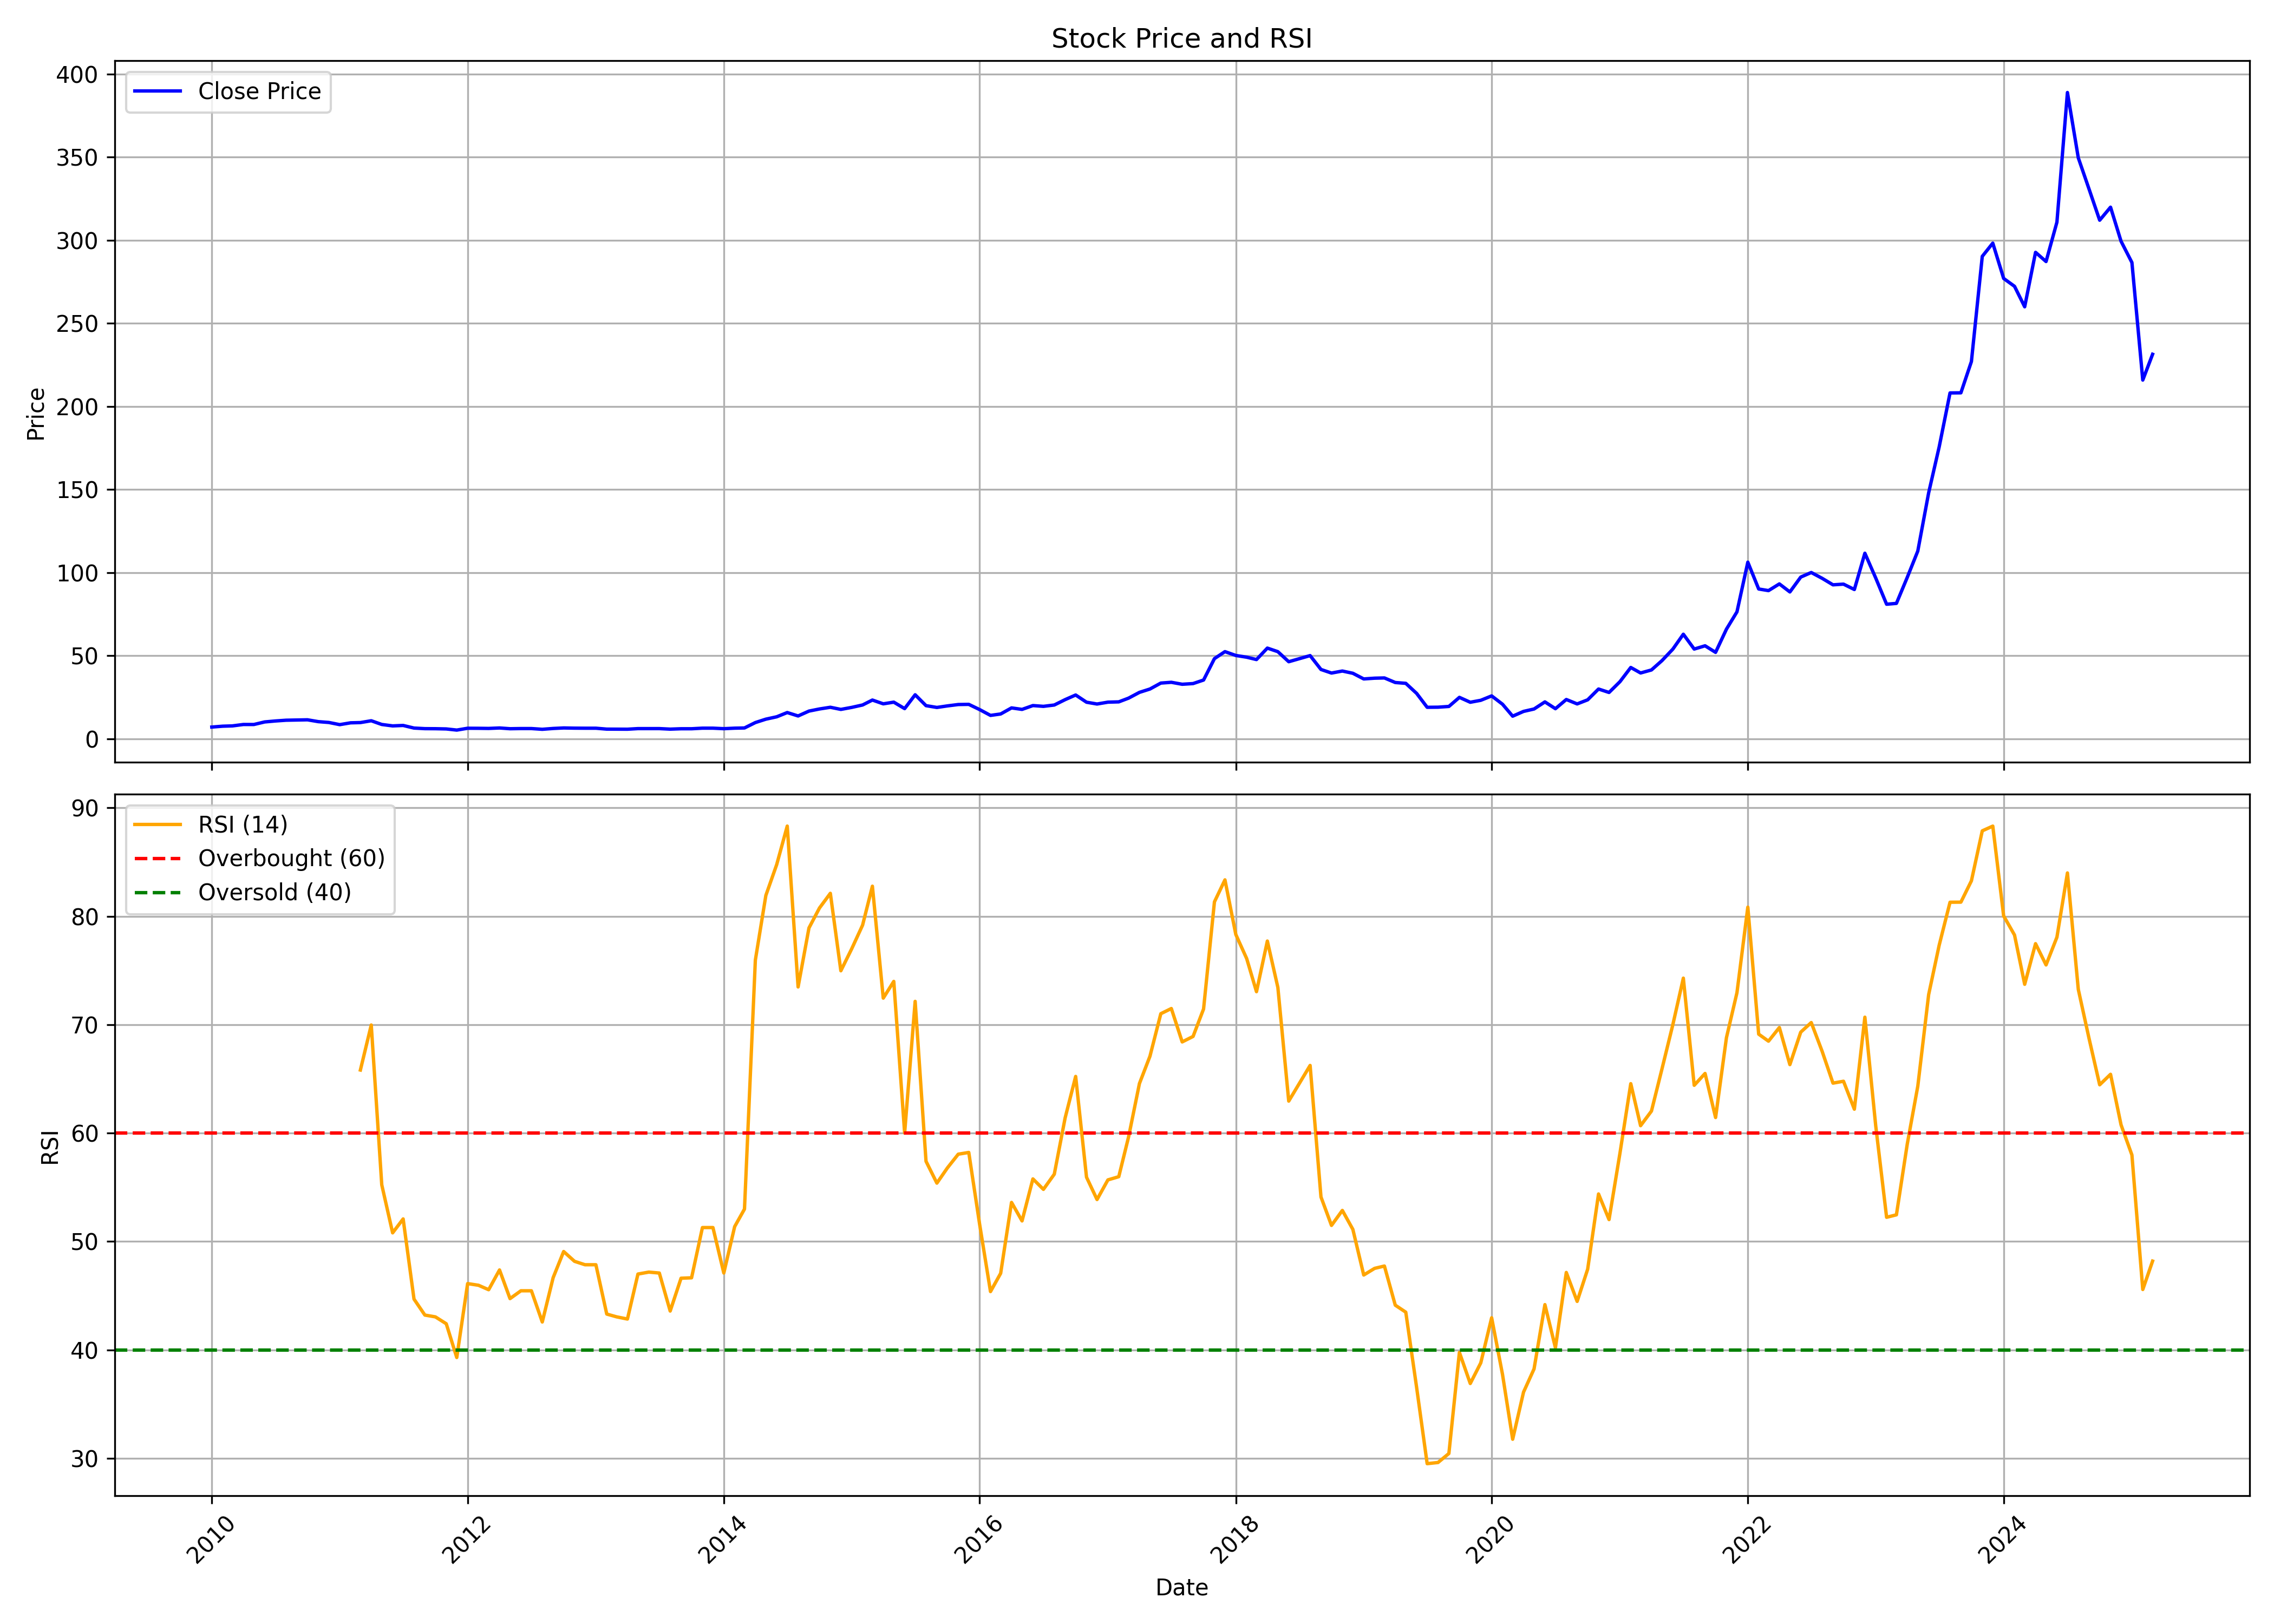

Source data for this figure (header and first rows):
, date, symbol, open, high, low, close, volume, rsi
0, 2010-01-01, TALBROAUTO, 6.784, 9.478, 6.207, 7.003, 2728810, 
1, 2010-02-01, TALBROAUTO, 7.156, 8.522, 7.156, 7.521, 216945, 
2, 2010-03-01, TALBROAUTO, 7.521, 9.025, 7.193, 7.704, 419920, 
3, 2010-04-01, TALBROAUTO, 7.74, 9.332, 7.696, 8.551, 1717180, 
4, 2010-05-01, TALBROAUTO, 8.054, 9.237, 7.915, 8.543, 996045, 
5, 2010-06-01, TALBROAUTO, 8.901, 11.1, 8.638, 10.09, 4659275, 
6, 2010-07-01, TALBROAUTO, 10.65, 11.43, 9.931, 10.66, 1915065, 
7, 2010-08-01, TALBROAUTO, 10.54, 11.99, 10.54, 11.12, 2104385, 
8, 2010-09-01, TALBROAUTO, 11.1, 11.7, 10.54, 11.26, 784355, 
9, 2010-10-01, TALBROAUTO, 11.48, 13.59, 10.81, 11.37, 4142910, 
10, 2010-11-01, TALBROAUTO, 11.37, 11.7, 9.474, 10.26, 665395, 
11, 2010-12-01, TALBROAUTO, 9.808, 11.24, 9.2, 9.77, 423810, 
12, 2011-01-01, TALBROAUTO, 9.778, 9.778, 8.185, 8.459, 173680, 
13, 2011-02-01, TALBROAUTO, 8.311, 10.67, 8.007, 9.556, 748835, 
14, 2011-03-01, TALBROAUTO, 9.408, 10.13, 9.185, 9.704, 696225, 65.82
15, 2011-04-01, TALBROAUTO, 9.482, 10.96, 9.482, 10.8, 280445, 69.97
16, 2011-05-01, TALBROAUTO, 10.7, 11.89, 8, 8.563, 868310, 55.23
17, 2011-06-01, TALBROAUTO, 8.452, 8.741, 7.482, 7.704, 140165, 50.8
18, 2011-07-01, TALBROAUTO, 7.919, 8.348, 7.645, 7.97, 163125, 52.08
19, 2011-08-01, TALBROAUTO, 7.919, 8.363, 5.504, 6.4, 215915, 44.69
20, 2011-09-01, TALBROAUTO, 6.592, 7.248, 5.73, 6.05, 267905, 43.22
21, 2011-10-01, TALBROAUTO, 5.989, 6.714, 5.592, 6.012, 105015, 43.05
22, 2011-11-01, TALBROAUTO, 5.829, 6.561, 5.493, 5.875, 621165, 42.42
23, 2011-12-01, TALBROAUTO, 5.905, 6.256, 4.883, 5.188, 822355, 39.3
24, 2012-01-01, TALBROAUTO, 5.409, 7.095, 5.203, 6.287, 107375, 46.12
25, 2012-02-01, TALBROAUTO, 6.477, 7.263, 6.157, 6.256, 320135, 45.96
26, 2012-03-01, TALBROAUTO, 6.256, 6.866, 5.73, 6.18, 263410, 45.55
27, 2012-04-01, TALBROAUTO, 5.959, 6.775, 5.959, 6.454, 107395, 47.38
28, 2012-05-01, TALBROAUTO, 6.455, 6.699, 5.646, 6.004, 95090, 44.73
29, 2012-06-01, TALBROAUTO, 6.271, 6.477, 5.837, 6.104, 66225, 45.45
30, 2012-07-01, TALBROAUTO, 6.363, 6.866, 5.959, 6.104, 227425, 45.45
31, 2012-08-01, TALBROAUTO, 6.02, 6.393, 5.341, 5.661, 201795, 42.58
32, 2012-09-01, TALBROAUTO, 5.677, 6.466, 5.559, 6.158, 182310, 46.66
33, 2012-10-01, TALBROAUTO, 6.308, 6.781, 6.016, 6.466, 198935, 49.08
34, 2012-11-01, TALBROAUTO, 6.387, 6.466, 5.795, 6.347, 86640, 48.17
35, 2012-12-01, TALBROAUTO, 6.253, 6.466, 6.032, 6.308, 123005, 47.86
36, 2013-01-01, TALBROAUTO, 6.308, 6.615, 6.016, 6.308, 226000, 47.86
37, 2013-02-01, TALBROAUTO, 6.308, 6.387, 5.598, 5.764, 59550, 43.31
38, 2013-03-01, TALBROAUTO, 5.677, 6.229, 5.606, 5.732, 84305, 43.05
39, 2013-04-01, TALBROAUTO, 5.732, 6.308, 5.259, 5.709, 29510, 42.85
40, 2013-05-01, TALBROAUTO, 5.709, 6.292, 5.535, 6.071, 549455, 47
41, 2013-06-01, TALBROAUTO, 6.103, 6.308, 5.693, 6.087, 2597975, 47.18
42, 2013-07-01, TALBROAUTO, 5.914, 6.182, 5.835, 6.079, 1120745, 47.09
43, 2013-08-01, TALBROAUTO, 6.056, 6.182, 5.677, 5.756, 885155, 43.59
44, 2013-09-01, TALBROAUTO, 5.992, 6.3, 5.693, 5.985, 794020, 46.61
45, 2013-10-01, TALBROAUTO, 6.183, 6.752, 5.727, 5.987, 336820, 46.65
46, 2013-11-01, TALBROAUTO, 5.817, 6.801, 5.532, 6.337, 515925, 51.29
47, 2013-12-01, TALBROAUTO, 6.183, 6.655, 5.898, 6.337, 2031570, 51.29
48, 2014-01-01, TALBROAUTO, 6.345, 6.671, 5.955, 6.028, 1143585, 47.09
49, 2014-02-01, TALBROAUTO, 6.232, 6.508, 5.874, 6.337, 3268865, 51.38
50, 2014-03-01, TALBROAUTO, 6.191, 6.671, 6.069, 6.459, 1173150, 52.99
51, 2014-04-01, TALBROAUTO, 6.638, 12.37, 6.378, 9.713, 2868535, 75.96
52, 2014-05-01, TALBROAUTO, 9.713, 13.41, 7.924, 11.76, 4071135, 81.92
53, 2014-06-01, TALBROAUTO, 12.04, 13.34, 9.982, 13.19, 4712655, 84.78
54, 2014-07-01, TALBROAUTO, 13.39, 18.13, 13.26, 15.74, 11788555, 88.32
55, 2014-08-01, TALBROAUTO, 15.77, 16.66, 11.75, 13.68, 4521945, 73.48
56, 2014-09-01, TALBROAUTO, 13.68, 19.18, 13.34, 16.62, 7226045, 78.92
57, 2014-10-01, TALBROAUTO, 17.07, 18.73, 15.88, 17.89, 4172805, 80.76
58, 2014-11-01, TALBROAUTO, 17.88, 20.96, 16.84, 18.92, 7373480, 82.12
59, 2014-12-01, TALBROAUTO, 19.52, 19.8, 14.86, 17.63, 3029700, 74.97
... 123 more rows
